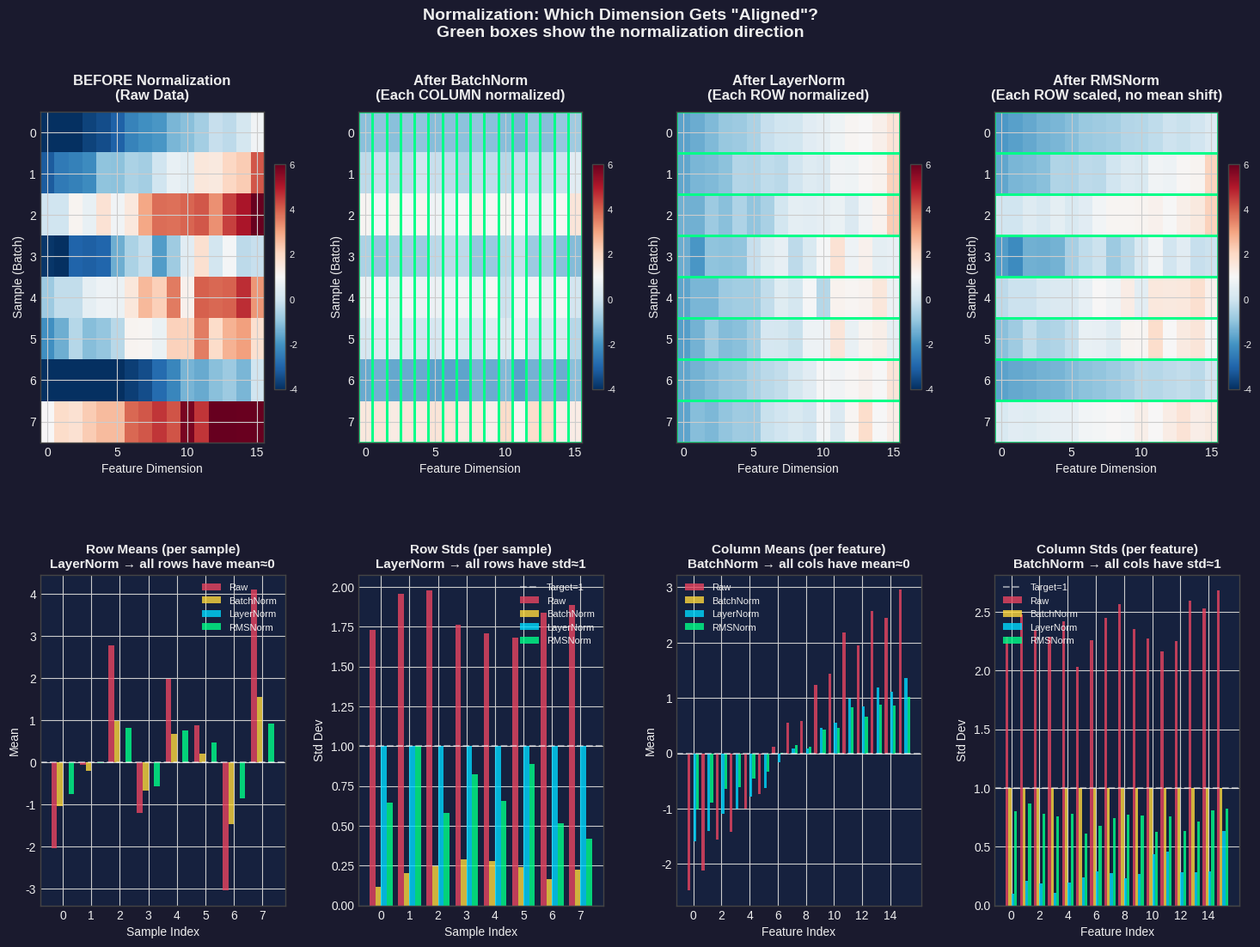
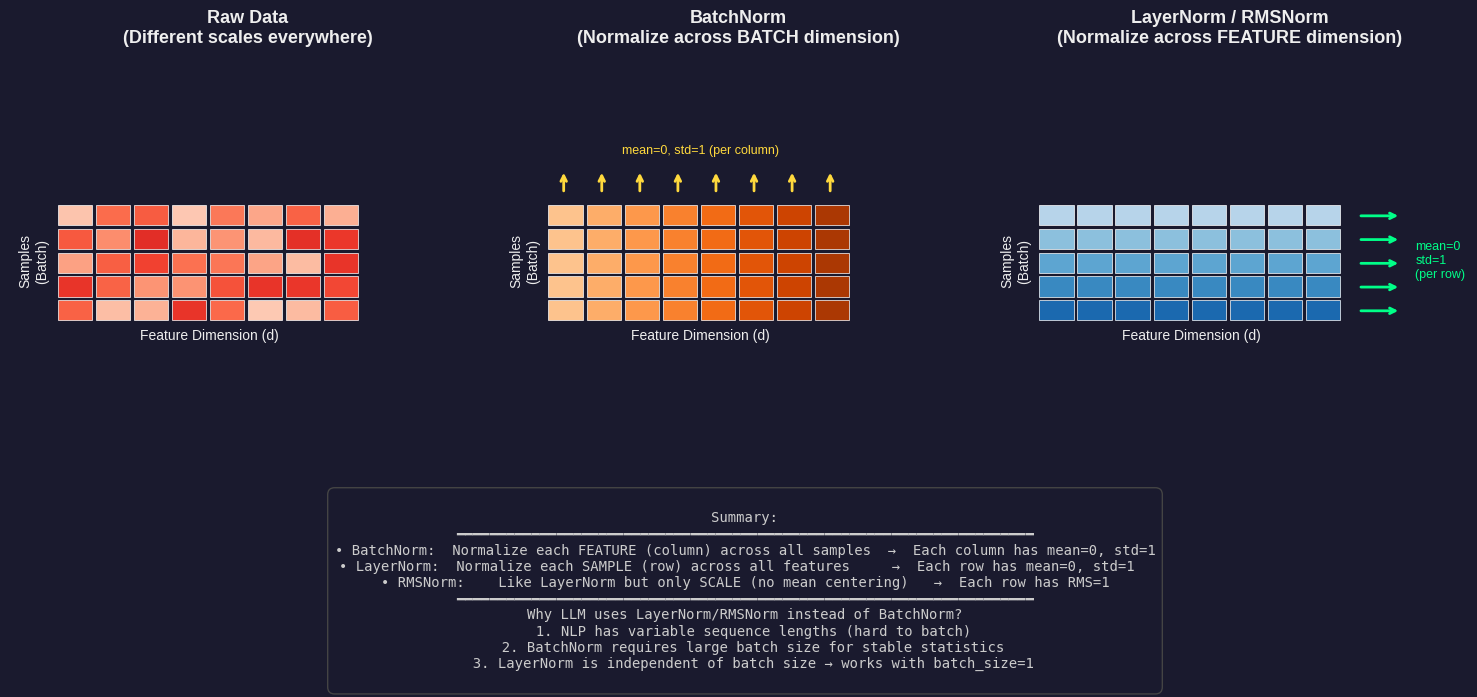
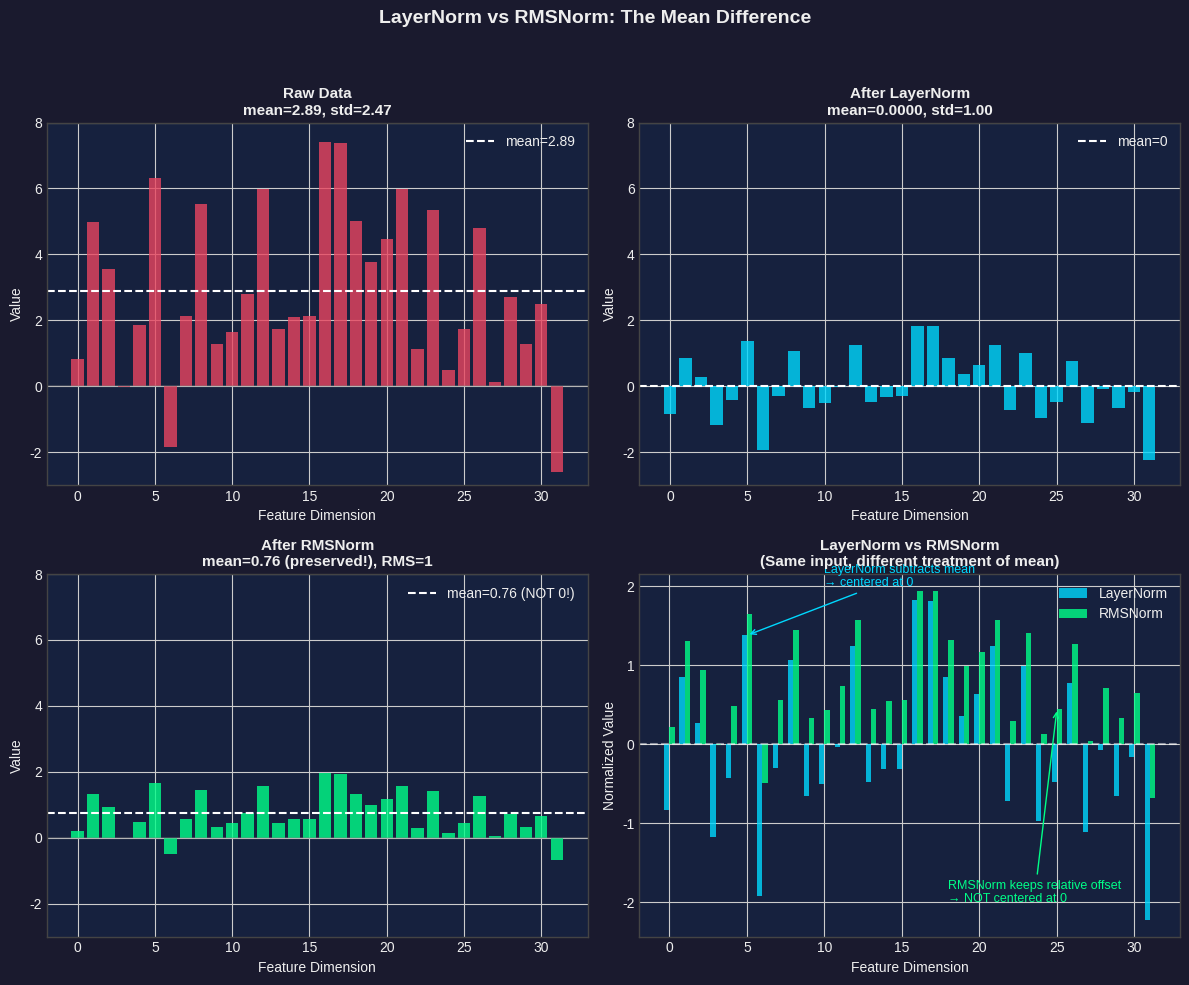

The matplotlib source for these figures, in order:
"""
Visualization of Normalization Techniques v2
- Heatmap to show BEFORE and AFTER normalization
- Clearly show which dimension becomes "aligned"
"""

import numpy as np
import matplotlib.pyplot as plt
import matplotlib.gridspec as gridspec

# Set style
plt.style.use('seaborn-v0_8-whitegrid')
plt.rcParams['figure.facecolor'] = '#1a1a2e'
plt.rcParams['axes.facecolor'] = '#16213e'
plt.rcParams['axes.edgecolor'] = '#444'
plt.rcParams['axes.labelcolor'] = '#eee'
plt.rcParams['text.color'] = '#eee'
plt.rcParams['xtick.color'] = '#eee'
plt.rcParams['ytick.color'] = '#eee'

def layer_norm(x, eps=1e-6):
    """LayerNorm: normalize over feature dimension (axis=-1)"""
    mean = x.mean(axis=-1, keepdims=True)
    var = x.var(axis=-1, keepdims=True)
    return (x - mean) / np.sqrt(var + eps)

def rms_norm(x, eps=1e-6):
    """RMSNorm: no mean subtraction, only scale"""
    rms = np.sqrt((x ** 2).mean(axis=-1, keepdims=True) + eps)
    return x / rms

def batch_norm(x, eps=1e-6):
    """BatchNorm: normalize over batch dimension (axis=0)"""
    mean = x.mean(axis=0, keepdims=True)
    var = x.var(axis=0, keepdims=True)
    return (x - mean) / np.sqrt(var + eps)

# ============================================================
# Create sample data with clear patterns
# ============================================================
np.random.seed(42)

# Shape: [Batch=8, Features=16]
# Each sample (row) has different mean and scale
# Each feature (column) also has different mean and scale
batch_size = 8
feature_dim = 16

# Create data where:
# - Different rows have different overall magnitudes (sample variation)
# - Different columns have different overall magnitudes (feature variation)
row_scales = np.array([0.5, 1.0, 2.0, 3.0, 1.5, 2.5, 0.8, 1.2]).reshape(-1, 1)
row_offsets = np.array([-2, 0, 3, -1, 2, 1, -3, 4]).reshape(-1, 1)
col_scales = np.linspace(0.5, 2.0, feature_dim).reshape(1, -1)
col_offsets = np.linspace(-3, 3, feature_dim).reshape(1, -1)

# Base random data + row variation + column variation
base_data = np.random.randn(batch_size, feature_dim) * 0.3
x_raw = base_data * row_scales * col_scales + row_offsets + col_offsets

print("Raw data statistics:")
print(f"  Row (sample) means: {x_raw.mean(axis=1).round(2)}")  # Each sample's mean
print(f"  Col (feature) means: {x_raw.mean(axis=0).round(2)}")  # Each feature's mean

# Apply normalizations
x_ln = layer_norm(x_raw)
x_bn = batch_norm(x_raw)
x_rms = rms_norm(x_raw)

# ============================================================
# Figure 1: Main comparison heatmap
# ============================================================
fig = plt.figure(figsize=(18, 12))
gs = gridspec.GridSpec(2, 4, height_ratios=[1, 1], hspace=0.4, wspace=0.3)

# Shared colormap range for fair comparison
vmin, vmax = -4, 6

def plot_heatmap(ax, data, title, highlight_dim=None, show_stats=True):
    """Plot heatmap with optional row/column highlight"""
    im = ax.imshow(data, cmap='RdBu_r', aspect='auto', vmin=vmin, vmax=vmax)
    ax.set_title(title, fontsize=12, fontweight='bold', pad=10)
    ax.set_xlabel('Feature Dimension', fontsize=10)
    ax.set_ylabel('Sample (Batch)', fontsize=10)
    
    # Add colorbar
    cbar = plt.colorbar(im, ax=ax, fraction=0.046, pad=0.04)
    cbar.ax.tick_params(labelsize=8)
    
    # Highlight which dimension is normalized
    if highlight_dim == 'row':
        # Highlight that each ROW is normalized (LayerNorm)
        for i in range(data.shape[0]):
            ax.add_patch(plt.Rectangle((-0.5, i-0.5), data.shape[1], 1, 
                                       fill=False, edgecolor='#00ff88', linewidth=2))
    elif highlight_dim == 'col':
        # Highlight that each COLUMN is normalized (BatchNorm)
        for j in range(data.shape[1]):
            ax.add_patch(plt.Rectangle((j-0.5, -0.5), 1, data.shape[0], 
                                       fill=False, edgecolor='#00ff88', linewidth=2))
    
    return im

# Row 1: Heatmaps
ax1 = fig.add_subplot(gs[0, 0])
plot_heatmap(ax1, x_raw, 'BEFORE Normalization\n(Raw Data)')

ax2 = fig.add_subplot(gs[0, 1])
plot_heatmap(ax2, x_bn, 'After BatchNorm\n(Each COLUMN normalized)', highlight_dim='col')

ax3 = fig.add_subplot(gs[0, 2])
plot_heatmap(ax3, x_ln, 'After LayerNorm\n(Each ROW normalized)', highlight_dim='row')

ax4 = fig.add_subplot(gs[0, 3])
plot_heatmap(ax4, x_rms, 'After RMSNorm\n(Each ROW scaled, no mean shift)', highlight_dim='row')

# ============================================================
# Row 2: Statistics comparison (bar charts)
# ============================================================

# 2a: Row means (sample means)
ax5 = fig.add_subplot(gs[1, 0])
x_pos = np.arange(batch_size)
width = 0.2
ax5.bar(x_pos - 1.5*width, x_raw.mean(axis=1), width, label='Raw', color='#e94560', alpha=0.8)
ax5.bar(x_pos - 0.5*width, x_bn.mean(axis=1), width, label='BatchNorm', color='#ffd93d', alpha=0.8)
ax5.bar(x_pos + 0.5*width, x_ln.mean(axis=1), width, label='LayerNorm', color='#00d9ff', alpha=0.8)
ax5.bar(x_pos + 1.5*width, x_rms.mean(axis=1), width, label='RMSNorm', color='#00ff88', alpha=0.8)
ax5.axhline(0, color='white', linestyle='--', alpha=0.5)
ax5.set_xlabel('Sample Index', fontsize=10)
ax5.set_ylabel('Mean', fontsize=10)
ax5.set_title('Row Means (per sample)\nLayerNorm → all rows have mean≈0', fontsize=11, fontweight='bold')
ax5.legend(fontsize=8, loc='upper right')
ax5.set_xticks(x_pos)

# 2b: Row stds
ax6 = fig.add_subplot(gs[1, 1])
ax6.bar(x_pos - 1.5*width, x_raw.std(axis=1), width, label='Raw', color='#e94560', alpha=0.8)
ax6.bar(x_pos - 0.5*width, x_bn.std(axis=1), width, label='BatchNorm', color='#ffd93d', alpha=0.8)
ax6.bar(x_pos + 0.5*width, x_ln.std(axis=1), width, label='LayerNorm', color='#00d9ff', alpha=0.8)
ax6.bar(x_pos + 1.5*width, x_rms.std(axis=1), width, label='RMSNorm', color='#00ff88', alpha=0.8)
ax6.axhline(1, color='white', linestyle='--', alpha=0.5, label='Target=1')
ax6.set_xlabel('Sample Index', fontsize=10)
ax6.set_ylabel('Std Dev', fontsize=10)
ax6.set_title('Row Stds (per sample)\nLayerNorm → all rows have std≈1', fontsize=11, fontweight='bold')
ax6.legend(fontsize=8, loc='upper right')
ax6.set_xticks(x_pos)

# 2c: Column means (feature means)
ax7 = fig.add_subplot(gs[1, 2])
x_pos_col = np.arange(feature_dim)
ax7.bar(x_pos_col - 1.5*width, x_raw.mean(axis=0), width, label='Raw', color='#e94560', alpha=0.8)
ax7.bar(x_pos_col - 0.5*width, x_bn.mean(axis=0), width, label='BatchNorm', color='#ffd93d', alpha=0.8)
ax7.bar(x_pos_col + 0.5*width, x_ln.mean(axis=0), width, label='LayerNorm', color='#00d9ff', alpha=0.8)
ax7.bar(x_pos_col + 1.5*width, x_rms.mean(axis=0), width, label='RMSNorm', color='#00ff88', alpha=0.8)
ax7.axhline(0, color='white', linestyle='--', alpha=0.5)
ax7.set_xlabel('Feature Index', fontsize=10)
ax7.set_ylabel('Mean', fontsize=10)
ax7.set_title('Column Means (per feature)\nBatchNorm → all cols have mean≈0', fontsize=11, fontweight='bold')
ax7.legend(fontsize=8, loc='upper left')
ax7.set_xticks(x_pos_col[::2])

# 2d: Column stds
ax8 = fig.add_subplot(gs[1, 3])
ax8.bar(x_pos_col - 1.5*width, x_raw.std(axis=0), width, label='Raw', color='#e94560', alpha=0.8)
ax8.bar(x_pos_col - 0.5*width, x_bn.std(axis=0), width, label='BatchNorm', color='#ffd93d', alpha=0.8)
ax8.bar(x_pos_col + 0.5*width, x_ln.std(axis=0), width, label='LayerNorm', color='#00d9ff', alpha=0.8)
ax8.bar(x_pos_col + 1.5*width, x_rms.std(axis=0), width, label='RMSNorm', color='#00ff88', alpha=0.8)
ax8.axhline(1, color='white', linestyle='--', alpha=0.5, label='Target=1')
ax8.set_xlabel('Feature Index', fontsize=10)
ax8.set_ylabel('Std Dev', fontsize=10)
ax8.set_title('Column Stds (per feature)\nBatchNorm → all cols have std≈1', fontsize=11, fontweight='bold')
ax8.legend(fontsize=8, loc='upper left')
ax8.set_xticks(x_pos_col[::2])

plt.suptitle('Normalization: Which Dimension Gets "Aligned"?\n' + 
             'Green boxes show the normalization direction', 
             fontsize=14, fontweight='bold', y=0.98)

plt.tight_layout(rect=[0, 0, 1, 0.95])
plt.savefig('normalization_heatmap.png', dpi=150, bbox_inches='tight',
            facecolor='#1a1a2e', edgecolor='none')
plt.close()
print("Saved: normalization_heatmap.png")

# ============================================================
# Figure 2: Simplified 3D-like view showing normalization direction
# ============================================================
fig2, axes = plt.subplots(1, 3, figsize=(15, 5))

def draw_3d_tensor(ax, title, norm_direction, color):
    """Draw a simplified 3D tensor to show normalization direction"""
    ax.set_xlim(0, 10)
    ax.set_ylim(0, 8)
    ax.axis('off')
    ax.set_title(title, fontsize=13, fontweight='bold', pad=15)
    
    # Draw grid cells
    cell_w, cell_h = 0.8, 0.6
    n_rows, n_cols = 5, 8
    start_x, start_y = 1, 1.5
    
    for i in range(n_rows):
        for j in range(n_cols):
            x = start_x + j * cell_w
            y = start_y + (n_rows - 1 - i) * cell_h
            
            # Color based on normalization direction
            if norm_direction == 'row':
                # LayerNorm: same row has same hue
                c = plt.cm.Blues(0.3 + i * 0.12)
            elif norm_direction == 'col':
                # BatchNorm: same column has same hue
                c = plt.cm.Oranges(0.3 + j * 0.08)
            else:
                # Raw: random colors showing variation
                c = plt.cm.Reds(0.2 + np.random.rand() * 0.5)
            
            rect = plt.Rectangle((x, y), cell_w*0.9, cell_h*0.85, 
                                  facecolor=c, edgecolor='white', linewidth=0.5)
            ax.add_patch(rect)
    
    # Add axis labels
    ax.text(start_x + n_cols*cell_w/2, start_y - 0.5, 'Feature Dimension (d)', 
            ha='center', fontsize=10)
    ax.text(start_x - 0.5, start_y + n_rows*cell_h/2, 'Samples\n(Batch)', 
            ha='center', va='center', fontsize=10, rotation=90)
    
    # Draw arrows showing normalization direction
    if norm_direction == 'row':
        # Arrow pointing horizontally (across features)
        for i in range(n_rows):
            y = start_y + (n_rows - 1 - i) * cell_h + cell_h * 0.4
            ax.annotate('', xy=(start_x + n_cols*cell_w + 0.3, y), 
                       xytext=(start_x + n_cols*cell_w + 1.2, y),
                       arrowprops=dict(arrowstyle='<-', color='#00ff88', lw=2))
        ax.text(start_x + n_cols*cell_w + 1.5, start_y + n_rows*cell_h/2,
               'mean=0\nstd=1\n(per row)', fontsize=9, va='center', color='#00ff88')
    
    elif norm_direction == 'col':
        # Arrow pointing vertically (across batch)
        for j in range(n_cols):
            x = start_x + j * cell_w + cell_w * 0.4
            ax.annotate('', xy=(x, start_y + n_rows*cell_h + 0.2), 
                       xytext=(x, start_y + n_rows*cell_h + 0.8),
                       arrowprops=dict(arrowstyle='<-', color='#ffd93d', lw=2))
        ax.text(start_x + n_cols*cell_w/2, start_y + n_rows*cell_h + 1.2,
               'mean=0, std=1 (per column)', fontsize=9, ha='center', color='#ffd93d')

draw_3d_tensor(axes[0], 'Raw Data\n(Different scales everywhere)', None, None)
draw_3d_tensor(axes[1], 'BatchNorm\n(Normalize across BATCH dimension)', 'col', '#ffd93d')
draw_3d_tensor(axes[2], 'LayerNorm / RMSNorm\n(Normalize across FEATURE dimension)', 'row', '#00ff88')

# Add explanation text
explanation = """
Summary:
━━━━━━━━━━━━━━━━━━━━━━━━━━━━━━━━━━━━━━━━━━━━━━━━━━━━━━━━━━━━━━━━━━━━━
• BatchNorm:  Normalize each FEATURE (column) across all samples  →  Each column has mean=0, std=1
• LayerNorm:  Normalize each SAMPLE (row) across all features     →  Each row has mean=0, std=1  
• RMSNorm:    Like LayerNorm but only SCALE (no mean centering)   →  Each row has RMS=1
━━━━━━━━━━━━━━━━━━━━━━━━━━━━━━━━━━━━━━━━━━━━━━━━━━━━━━━━━━━━━━━━━━━━━
Why LLM uses LayerNorm/RMSNorm instead of BatchNorm?
  1. NLP has variable sequence lengths (hard to batch)
  2. BatchNorm requires large batch size for stable statistics
  3. LayerNorm is independent of batch size → works with batch_size=1
"""
fig2.text(0.5, -0.05, explanation, ha='center', va='top', fontsize=10,
         family='monospace', color='#ccc',
         bbox=dict(boxstyle='round', facecolor='#1a1a2e', edgecolor='#444', pad=0.5))

plt.tight_layout(rect=[0, 0.15, 1, 0.95])
plt.savefig('normalization_direction.png', dpi=150, bbox_inches='tight',
            facecolor='#1a1a2e', edgecolor='none')
plt.close()
print("Saved: normalization_direction.png")

# ============================================================
# Figure 3: LayerNorm vs RMSNorm detailed comparison
# ============================================================
fig3, axes = plt.subplots(2, 2, figsize=(12, 10))

# Create a single sample with non-zero mean
np.random.seed(123)
x_single = np.random.randn(1, 32) * 2 + 3  # mean ≈ 3, std ≈ 2

# Apply normalizations
x_ln_single = layer_norm(x_single)
x_rms_single = rms_norm(x_single)

dims = np.arange(32)

# Plot 1: Raw data
ax1 = axes[0, 0]
ax1.bar(dims, x_single.flatten(), color='#e94560', alpha=0.8)
ax1.axhline(x_single.mean(), color='white', linestyle='--', label=f'mean={x_single.mean():.2f}')
ax1.axhline(0, color='gray', linestyle='-', alpha=0.3)
ax1.set_title(f'Raw Data\nmean={x_single.mean():.2f}, std={x_single.std():.2f}', fontsize=11, fontweight='bold')
ax1.set_xlabel('Feature Dimension')
ax1.set_ylabel('Value')
ax1.legend()
ax1.set_ylim(-3, 8)

# Plot 2: After LayerNorm
ax2 = axes[0, 1]
ax2.bar(dims, x_ln_single.flatten(), color='#00d9ff', alpha=0.8)
ax2.axhline(0, color='white', linestyle='--', label='mean=0')
ax2.set_title(f'After LayerNorm\nmean={x_ln_single.mean():.4f}, std={x_ln_single.std():.2f}', 
              fontsize=11, fontweight='bold')
ax2.set_xlabel('Feature Dimension')
ax2.set_ylabel('Value')
ax2.legend()
ax2.set_ylim(-3, 8)

# Plot 3: After RMSNorm
ax3 = axes[1, 0]
ax3.bar(dims, x_rms_single.flatten(), color='#00ff88', alpha=0.8)
ax3.axhline(x_rms_single.mean(), color='white', linestyle='--', 
            label=f'mean={x_rms_single.mean():.2f} (NOT 0!)')
ax3.axhline(0, color='gray', linestyle='-', alpha=0.3)
ax3.set_title(f'After RMSNorm\nmean={x_rms_single.mean():.2f} (preserved!), RMS=1', 
              fontsize=11, fontweight='bold')
ax3.set_xlabel('Feature Dimension')
ax3.set_ylabel('Value')
ax3.legend()
ax3.set_ylim(-3, 8)

# Plot 4: Side by side comparison
ax4 = axes[1, 1]
width = 0.35
ax4.bar(dims - width/2, x_ln_single.flatten(), width, label='LayerNorm', color='#00d9ff', alpha=0.8)
ax4.bar(dims + width/2, x_rms_single.flatten(), width, label='RMSNorm', color='#00ff88', alpha=0.8)
ax4.axhline(0, color='white', linestyle='--', alpha=0.5)
ax4.set_title('LayerNorm vs RMSNorm\n(Same input, different treatment of mean)', 
              fontsize=11, fontweight='bold')
ax4.set_xlabel('Feature Dimension')
ax4.set_ylabel('Normalized Value')
ax4.legend()

# Add annotation
ax4.annotate('LayerNorm subtracts mean\n→ centered at 0', 
             xy=(5, x_ln_single.flatten()[5]), xytext=(10, 2),
             fontsize=9, color='#00d9ff',
             arrowprops=dict(arrowstyle='->', color='#00d9ff'))
ax4.annotate('RMSNorm keeps relative offset\n→ NOT centered at 0', 
             xy=(25, x_rms_single.flatten()[25]), xytext=(18, -2),
             fontsize=9, color='#00ff88',
             arrowprops=dict(arrowstyle='->', color='#00ff88'))

plt.suptitle('LayerNorm vs RMSNorm: The Mean Difference', fontsize=14, fontweight='bold')
plt.tight_layout(rect=[0, 0, 1, 0.95])
plt.savefig('layernorm_vs_rmsnorm.png', dpi=150, bbox_inches='tight',
            facecolor='#1a1a2e', edgecolor='none')
plt.close()
print("Saved: layernorm_vs_rmsnorm.png")

print("\n✅ All v2 normalization visualizations completed!")
